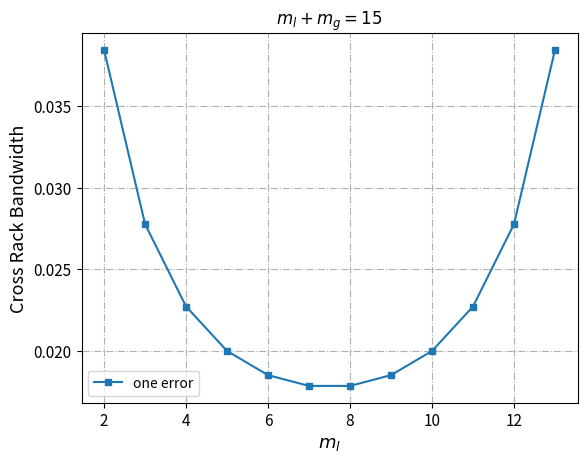

This figure's Python source:
import math
from scipy.special import comb
import matplotlib.pyplot as plt
import numpy as np

def oneFaultCost(XORChunkNum,HHChunkNum):
    return 1/XORChunkNum/HHChunkNum

parityNum=15

XORNums=[i for i in range(2, parityNum-1)]
HHNums=[parityNum-i for i in XORNums]

one=[oneFaultCost(XORNums[i],HHNums[i]) for i in range(len(XORNums))]
fig,ax=plt.subplots(figsize=(6.4,4.8), dpi=100)
    # 画图
ax.plot(XORNums, one, label='one error', linestyle='-', marker='s',  markersize='5')
# 设置坐标轴
# ax.set_xlim(1, 1.2)
# ax.set_ylim(0, 1.4)
ax.set_xlabel('$m_{l}$', fontsize=13)
ax.set_ylabel('Cross Rack Bandwidth', fontsize=13)
ax.set_xscale('linear')
# ax.set_yscale('symlog')
# ax.set_yticks([0, 1, 10, 100])
# 设置刻度
ax.tick_params(axis='both', labelsize=11)
# 显示网格
ax.grid(True, linestyle='-.')
ax.yaxis.grid(True, linestyle='-.')
# 添加图例
legend = ax.legend(loc='best')
# 添加标题
plt.title(f'$m_l+m_g=15$')
plt.show()
fig.savefig(f'./generalCrossRack.pdf')

